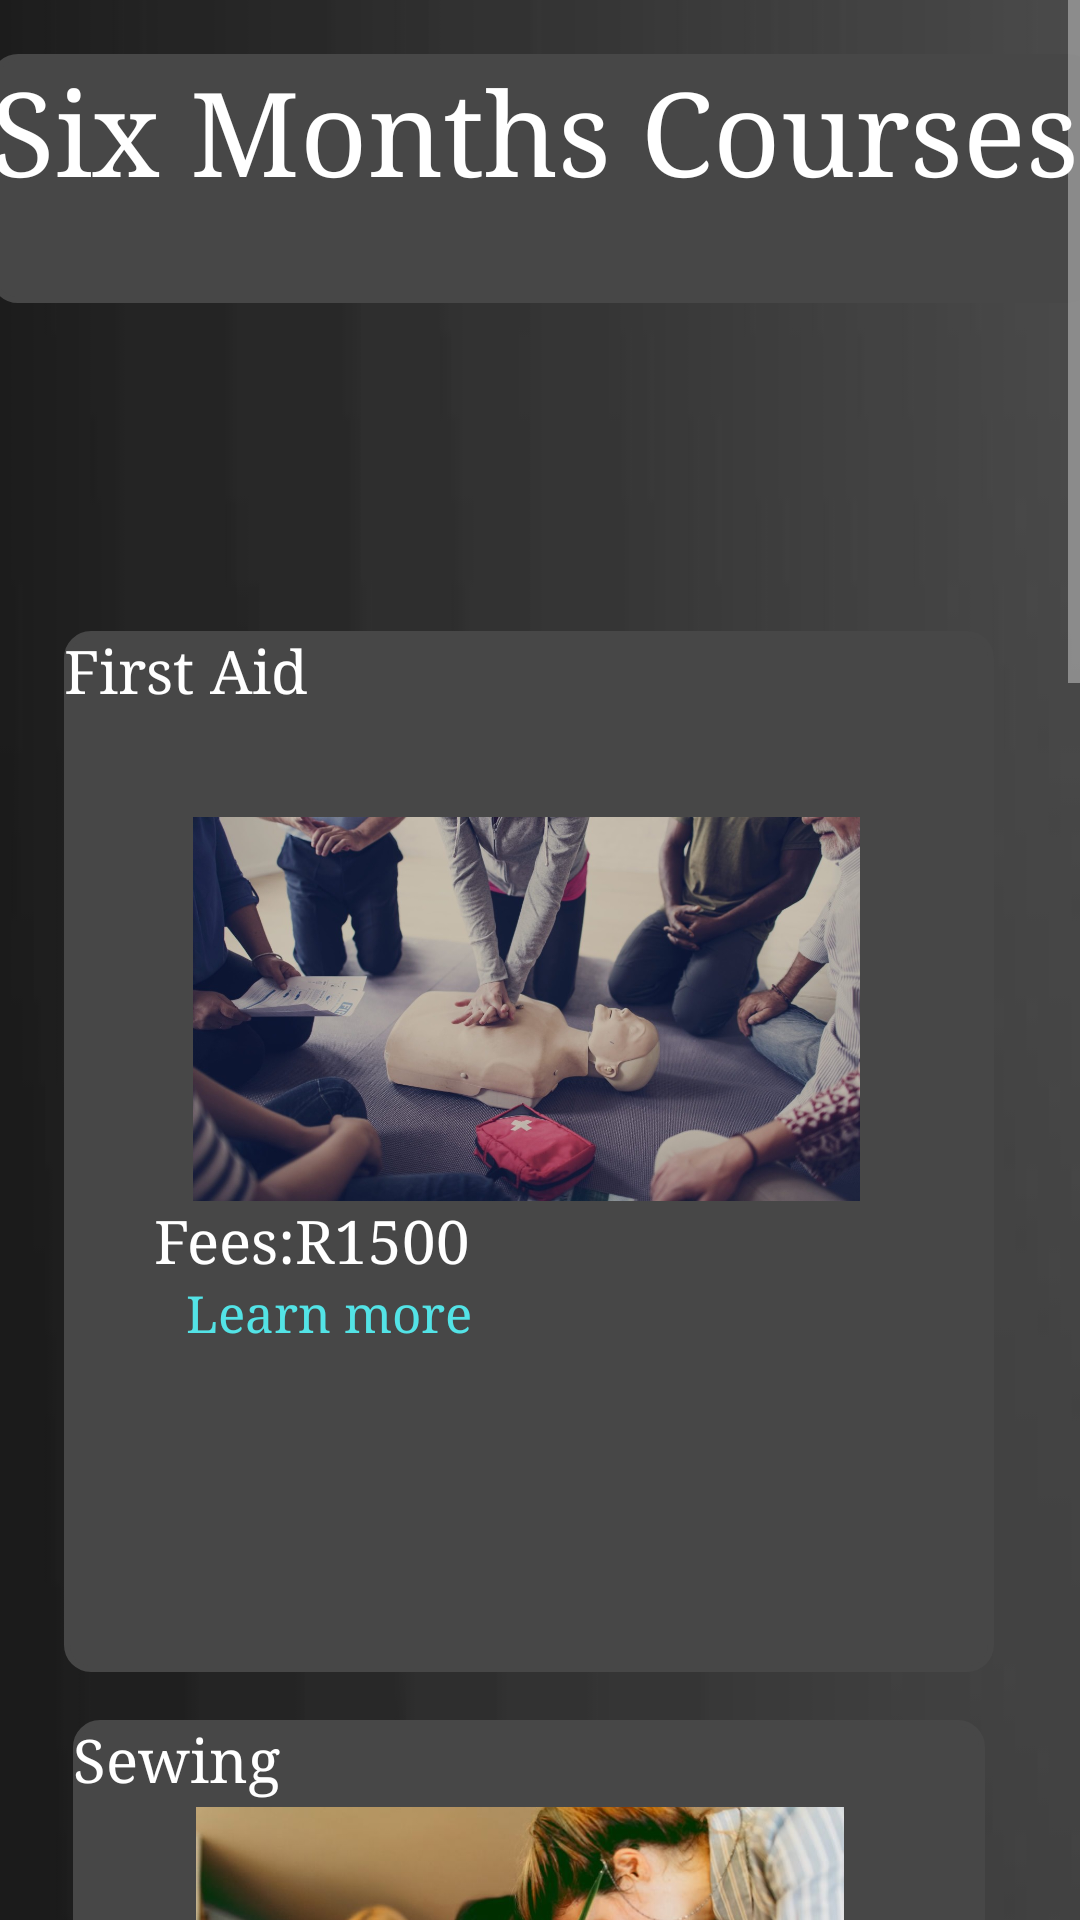

Android layout source for this screen:
<!-- AndroidManifest.xml: application theme Theme.ETN -->
<!-- res/layout/activity_sixmonths.xml -->
<?xml version="1.0" encoding="utf-8"?>
<ScrollView
    xmlns:android="http://schemas.android.com/apk/res/android"
    xmlns:tools="http://schemas.android.com/tools"
    xmlns:app="http://schemas.android.com/apk/res-auto"
    android:layout_width="match_parent"
    android:layout_height="match_parent"
    tools:context=".SixMonthsActivity">

    <androidx.constraintlayout.widget.ConstraintLayout
        android:id="@+id/main"
        android:layout_width="match_parent"
        android:layout_height="wrap_content"
        android:background="@drawable/background">

        

        <TextView
            android:id="@+id/textView2"
            android:layout_width="310dp"
            android:layout_height="347dp"
            android:background="@drawable/spinner_border"
            android:fontFamily="serif"
            android:text="First Aid"
            android:textColor="@color/white"
            android:textSize="20dp"
            app:layout_constraintBottom_toBottomOf="parent"
            app:layout_constraintEnd_toEndOf="parent"
            app:layout_constraintHorizontal_bias="0.428"
            app:layout_constraintStart_toStartOf="parent"
            app:layout_constraintTop_toTopOf="parent"
            app:layout_constraintVertical_bias="0.145" />

        <TextView
            android:id="@+id/titleWeek"
            android:layout_width="368dp"
            android:layout_height="83dp"
            android:background="@drawable/spinner_border"
            android:fontFamily="serif"
            android:text="Six Months Courses"
            android:textColor="@color/white"
            android:textSize="39dp"
            app:layout_constraintBottom_toTopOf="@+id/textView2"
            app:layout_constraintEnd_toEndOf="parent"
            app:layout_constraintHorizontal_bias="0.436"
            app:layout_constraintStart_toStartOf="parent"
            app:layout_constraintTop_toTopOf="parent"
            app:layout_constraintVertical_bias="0.141" />

        

        <TextView
            android:id="@+id/linkTextViewM"
            android:layout_width="wrap_content"
            android:layout_height="wrap_content"
            android:clickable="true"
            android:focusable="true"
            android:fontFamily="serif"
            android:text="Learn more"
            android:textColor="#53E3E6"
            android:textSize="17dp"
            app:layout_constraintBottom_toBottomOf="parent"
            app:layout_constraintEnd_toEndOf="parent"
            app:layout_constraintHorizontal_bias="0.234"
            app:layout_constraintStart_toStartOf="parent"
            app:layout_constraintTop_toTopOf="parent"
            app:layout_constraintVertical_bias="0.24" />

        <ImageView
            android:id="@+id/imageView7"
            android:layout_width="307dp"
            android:layout_height="128dp"
            app:layout_constraintBottom_toBottomOf="parent"
            app:layout_constraintEnd_toEndOf="parent"
            app:layout_constraintHorizontal_bias="0.413"
            app:layout_constraintStart_toStartOf="parent"
            app:layout_constraintTop_toTopOf="parent"
            app:layout_constraintVertical_bias="0.163"
            app:srcCompat="@drawable/firstaid" />

        

        <TextView
            android:id="@+id/cookingText"
            android:layout_width="304dp"
            android:layout_height="312dp"
            android:layout_marginTop="16dp"
            android:background="@drawable/spinner_border"
            android:fontFamily="serif"
            android:text="Sewing"
            android:textColor="@color/white"
            android:textSize="20dp"
            app:layout_constraintBottom_toBottomOf="parent"
            app:layout_constraintEnd_toEndOf="parent"
            app:layout_constraintHorizontal_bias="0.436"
            app:layout_constraintStart_toStartOf="parent"
            app:layout_constraintTop_toBottomOf="@+id/textView2"
            app:layout_constraintVertical_bias="0.0" />

        <TextView
            android:id="@+id/linkTextViewM2"
            android:layout_width="wrap_content"
            android:layout_height="wrap_content"
            android:clickable="true"
            android:focusable="true"
            android:fontFamily="serif"
            android:text="Learn more"
            android:textColor="#53E3E6"
            android:textSize="17dp"
            app:layout_constraintBottom_toBottomOf="parent"
            app:layout_constraintEnd_toEndOf="parent"
            app:layout_constraintHorizontal_bias="0.32"
            app:layout_constraintStart_toStartOf="parent"
            app:layout_constraintTop_toTopOf="parent"
            app:layout_constraintVertical_bias="0.436" />

        <TextView
            android:id="@+id/PriceCooking"
            android:layout_width="wrap_content"
            android:layout_height="wrap_content"
            android:fontFamily="serif"
            android:text="Fees:R1500"
            android:textColor="@color/white"
            android:textSize="20dp"
            app:layout_constraintBottom_toTopOf="@+id/linkTextViewM2"
            app:layout_constraintEnd_toEndOf="@+id/cookingText"
            app:layout_constraintHorizontal_bias="0.227"
            app:layout_constraintStart_toStartOf="@+id/cookingText"
            app:layout_constraintTop_toBottomOf="@+id/Cookie"
            app:layout_constraintVertical_bias="0.0" />

        <TextView
            android:id="@+id/PriceChildMinding"
            android:layout_width="wrap_content"
            android:layout_height="wrap_content"
            android:fontFamily="serif"
            android:text="Fees:R1500"
            android:textColor="@color/white"
            android:textSize="20dp"
            app:layout_constraintBottom_toTopOf="@+id/linkTextViewM"
            app:layout_constraintEnd_toEndOf="@+id/textView2"
            app:layout_constraintHorizontal_bias="0.147"
            app:layout_constraintStart_toStartOf="@+id/textView2"
            app:layout_constraintTop_toBottomOf="@+id/imageView7"
            app:layout_constraintVertical_bias="0.0" />

        <ImageView
            android:id="@+id/Cookie"
            android:layout_width="298dp"
            android:layout_height="144dp"
            app:layout_constraintBottom_toBottomOf="@+id/cookingText"
            app:layout_constraintEnd_toEndOf="@+id/cookingText"
            app:layout_constraintHorizontal_bias="0.0"
            app:layout_constraintStart_toStartOf="@+id/cookingText"
            app:layout_constraintTop_toTopOf="@+id/cookingText"
            app:layout_constraintVertical_bias="0.172"
            app:srcCompat="@drawable/sewing" />

        <TextView
            android:id="@+id/thirdCourseText"
            android:layout_width="311dp"
            android:layout_height="350dp"
            android:background="@drawable/spinner_border"
            android:fontFamily="serif"
            android:text="Landscaping"
            android:textColor="@color/white"
            android:textSize="20dp"
            app:layout_constraintBottom_toTopOf="@+id/textView14"
            app:layout_constraintEnd_toEndOf="parent"
            app:layout_constraintHorizontal_bias="0.448"
            app:layout_constraintStart_toStartOf="parent"
            app:layout_constraintTop_toBottomOf="@+id/cookingText"
            app:layout_constraintVertical_bias="0.502" />

        <TextView
            android:id="@+id/linkTextViewM3"
            android:layout_width="wrap_content"
            android:layout_height="wrap_content"
            android:clickable="true"
            android:focusable="true"
            android:fontFamily="serif"
            android:text="Learn more"
            android:textColor="#53E3E6"
            android:textSize="17dp"
            app:layout_constraintBottom_toBottomOf="parent"
            app:layout_constraintEnd_toEndOf="parent"
            app:layout_constraintHorizontal_bias="0.32"
            app:layout_constraintStart_toStartOf="parent"
            app:layout_constraintTop_toTopOf="parent"
            app:layout_constraintVertical_bias="0.644" />

        <TextView
            android:id="@+id/PriceNewCourse"
            android:layout_width="wrap_content"
            android:layout_height="wrap_content"
            android:fontFamily="serif"
            android:text="Fees:R1500"
            android:textColor="@color/white"
            android:textSize="20dp"
            app:layout_constraintEnd_toEndOf="parent"
            app:layout_constraintHorizontal_bias="0.327"
            app:layout_constraintStart_toStartOf="parent"
            app:layout_constraintTop_toBottomOf="@+id/thirdCourseImage" />

        <ImageView
            android:id="@+id/thirdCourseImage"
            android:layout_width="298dp"
            android:layout_height="144dp"
            app:layout_constraintBottom_toBottomOf="parent"
            app:layout_constraintEnd_toEndOf="parent"
            app:layout_constraintHorizontal_bias="0.43"
            app:layout_constraintStart_toStartOf="parent"
            app:layout_constraintTop_toTopOf="@+id/thirdCourseText"
            app:layout_constraintVertical_bias="0.061"
            app:srcCompat="@drawable/landcaping" />

        <TextView
            android:id="@+id/textView14"
            android:layout_width="313dp"
            android:layout_height="378dp"
            android:layout_marginTop="1296dp"
            android:background="@drawable/spinner_border"
            android:fontFamily="serif"
            android:text="life skills"
            android:textColor="@color/white"
            android:textSize="19dp"
            app:layout_constraintEnd_toEndOf="parent"
            app:layout_constraintHorizontal_bias="0.462"
            app:layout_constraintStart_toStartOf="parent"
            app:layout_constraintTop_toTopOf="parent" />

        <TextView
            android:id="@+id/linkTextViewM4"
            android:layout_width="wrap_content"
            android:layout_height="wrap_content"
            android:clickable="true"
            android:focusable="true"
            android:fontFamily="serif"
            android:text="Learn more"
            android:textColor="#53E3E6"
            android:textSize="17dp"
            app:layout_constraintBottom_toBottomOf="parent"
            app:layout_constraintEnd_toEndOf="parent"
            app:layout_constraintHorizontal_bias="0.313"
            app:layout_constraintStart_toStartOf="parent"
            app:layout_constraintTop_toTopOf="parent"
            app:layout_constraintVertical_bias="0.873" />

        <TextView
            android:id="@+id/priceNewCourse"
            android:layout_width="wrap_content"
            android:layout_height="wrap_content"
            android:fontFamily="serif"
            android:text="Fees:R1500"
            android:textColor="@color/white"
            android:textSize="20dp"
            app:layout_constraintEnd_toEndOf="parent"
            app:layout_constraintHorizontal_bias="0.31"
            app:layout_constraintStart_toStartOf="parent"
            app:layout_constraintTop_toBottomOf="@+id/thirdCourseImage2" />

        <ImageView
            android:id="@+id/thirdCourseImage2"
            android:layout_width="298dp"
            android:layout_height="144dp"
            app:layout_constraintBottom_toBottomOf="parent"
            app:layout_constraintEnd_toEndOf="parent"
            app:layout_constraintHorizontal_bias="0.446"
            app:layout_constraintStart_toStartOf="parent"
            app:layout_constraintTop_toTopOf="@+id/textView14"
            app:layout_constraintVertical_bias="0.152"
            app:srcCompat="@drawable/lifeskills" />

    </androidx.constraintlayout.widget.ConstraintLayout>
</ScrollView>
<!-- resources referenced by this layout -->
<resources>
  <color name="white">#FFFFFFFF</color>
  <!-- drawable background: jpg bitmap (drawable, 5084 bytes) -->
  <!-- drawable firstaid: jpg bitmap (drawable, 172987 bytes) -->
  <!-- drawable landcaping: jpg bitmap (drawable, 433776 bytes) -->
  <!-- drawable lifeskills: jpg bitmap (drawable, 186118 bytes) -->
  <!-- drawable sewing: jpg bitmap (drawable, 100688 bytes) -->
  <!-- drawable spinner_border (drawable) -->
  <?xml version="1.0" encoding="utf-8"?>
  <layer-list xmlns:android="http://schemas.android.com/apk/res/android">
      <item>
          <shape android:shape="rectangle">
              
              <stroke
                  android:width="2dp"
                  android:color="#474747"/>
              
              <solid android:color="#474747"/>
              
              <corners android:radius="8dp"/>
          </shape>
      </item>
  </layer-list>
  <style name="Theme.ETN" parent="Theme.AppCompat">
          
          <item name="colorPrimary">@color/purple_500</item>
          <item name="colorPrimaryVariant">@color/purple_700</item>
          <item name="colorOnPrimary">#D405E6CE</item>
          <item name="android:button">@color/purple_700</item>
          <item name="android:fontFamily">sans-serif</item>
          <item name="android:textColor">#FFFFFF</item>
          
          <item name="colorSecondary">#0096D7</item>
          <item name="colorSecondaryVariant">@color/teal_700</item>
          <item name="colorOnSecondary">@color/purple_500</item>
          
          <item name="android:statusBarColor">?attr/colorPrimaryVariant</item>
          
      </style>
  <color name="purple_500">#00A7EE</color>
  <color name="purple_700">#04AAF4</color>
  <color name="teal_700">#FF018786</color>
</resources>
